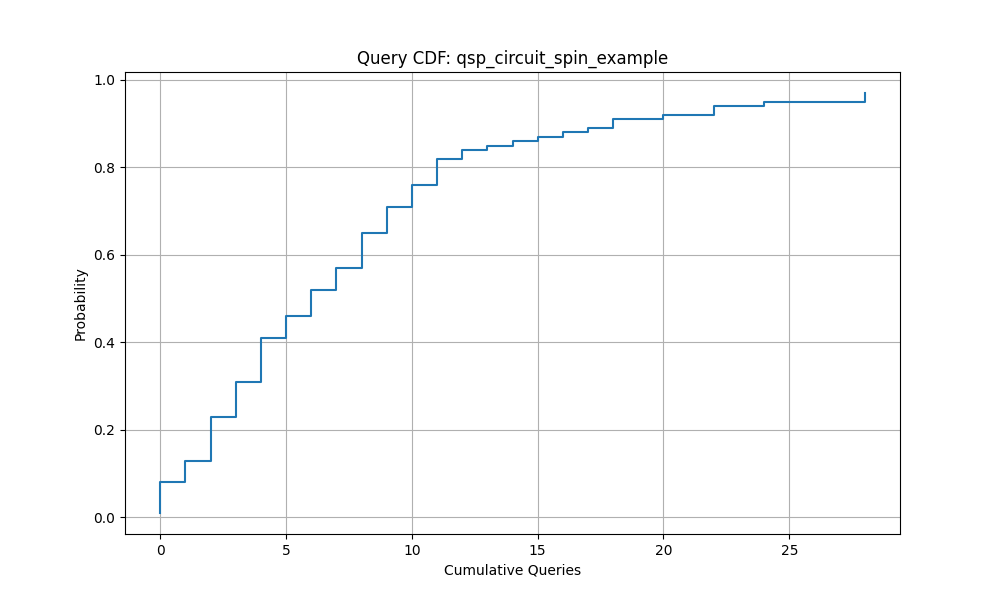

The file beside this chart, header and first rows:
Queries, Success_Probability
0.0, 0.01
0.0, 0.02
0.0, 0.03
0.0, 0.04
0.0, 0.05
0.0, 0.06
0.0, 0.07
0.0, 0.08
1.0, 0.09
1.0, 0.1
1.0, 0.11
1.0, 0.12
1.0, 0.13
2.0, 0.14
2.0, 0.15
2.0, 0.16
2.0, 0.17
2.0, 0.18
2.0, 0.19
2.0, 0.2
2.0, 0.21
2.0, 0.22
2.0, 0.23
3.0, 0.24
3.0, 0.25
3.0, 0.26
3.0, 0.27
3.0, 0.28
3.0, 0.29
3.0, 0.3
3.0, 0.31
4.0, 0.32
4.0, 0.33
4.0, 0.34
4.0, 0.35
4.0, 0.36
4.0, 0.37
4.0, 0.38
4.0, 0.39
4.0, 0.4
4.0, 0.41
5.0, 0.42
5.0, 0.43
5.0, 0.44
5.0, 0.45
5.0, 0.46
6.0, 0.47
6.0, 0.48
6.0, 0.49
6.0, 0.5
6.0, 0.51
6.0, 0.52
7.0, 0.53
7.0, 0.54
7.0, 0.55
7.0, 0.56
7.0, 0.57
8.0, 0.58
8.0, 0.59
8.0, 0.6
... 37 more rows
